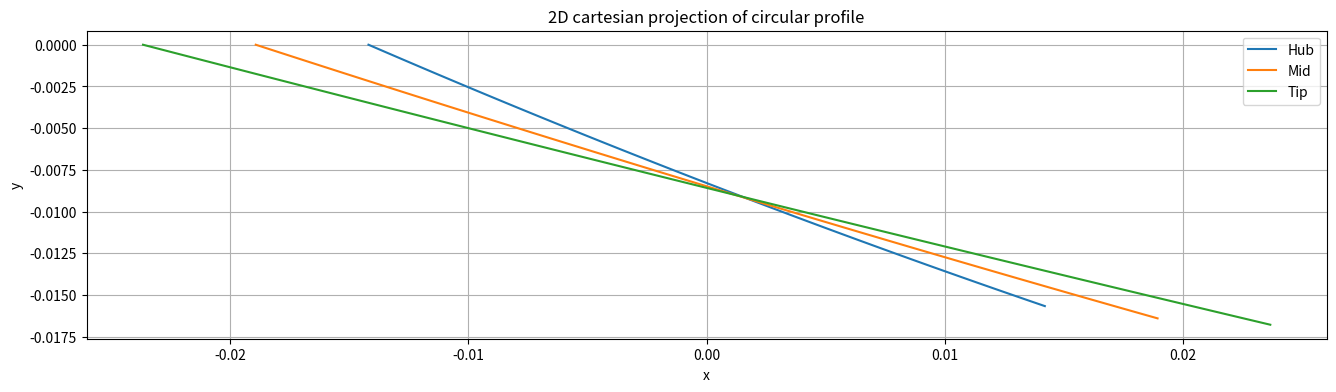
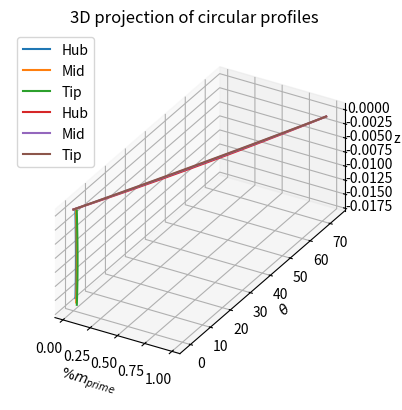

Recreate these plots in Python, in order.
import numpy as np
import matplotlib.pyplot as plt


def generate_circular_profile(H: float, Q: float, N: float, eff: float, ri: float, rh: float, rt: float, z: float) -> float:
    """
    Circular profile generator. It projects the 2D mean line into 3D coordinates

    Function arguments:
    H: head (m)
    Q: flow rate (m^3/s)
    N: angualar velocity (rpm)
    eff: turbine efficiency (-)
    ri: radius design point (m)
    rh: hub radius (m)
    rt: tip radius (m)
    z: number of blades
    """

    # Step 1. Project the circular profile to 2D cartesian coordinates x,y

    # Velocity triangle calculations

    # Constants
    # rho = 997 # Water density (kg/m^3)
    g = 9.81  # Gravitational acceleration (m/s^2)
    k = (g*H*eff*60) / (N*2*np.pi)  # Free vortex constant (m^2/s)
    wrap_angle = np.deg2rad(360 / z)  # Wrap angle (Input parameter for Bladegen at the first window in angle/thickness mode)
    omega = N * (2*np.pi/60)  # Angular velocity in rad/s

    # Velocities
    va = Q / (np.pi * (rt**2 - rh**2))  # Axial velocity
    vt = omega * ri  # Tangential velocity
    vc = k / ri  # Circumferential velocity

    # Leading and trailing edge angles
    beta1 = np.arctan(va / vt)
    beta2 = np.arctan(va / (vc + vt))

    # Circualar profile x,y coodinates calculation
    L = ri * wrap_angle
    x1 = -L / 2
    x2 = L / 2

    rc = L / ((np.sin(np.pi/2 - beta1) / (np.tan(np.pi/2 - beta1))) - np.sin(beta2))  # Profile circle radius
    xc = L/2 + rc*np.sin(beta2)  # Circle center at x coordinate
    yc = rc * np.sin(np.pi/2 - beta1)  # Circle center at y coordinate

    # Calculate the half axial chord for bladegen to use on the meridional view. In bladegen, the axial chord is Ca/2.
    ca = ((rc * np.cos(beta2) - yc)) * 1000  # mm

    # 2D projection x,y

    number_of_points = 40
    # x coordinate generation
    x_2d = []
    for i in range(number_of_points, -1, -1):
        xi_iter = x2 + (i/number_of_points) * (x1 - x2)
        x_2d.append(xi_iter)

    # y coordinate generation
    y_2d = yc - np.sqrt(rc**2 - (x_2d - xc)**2)

    # Displace x to the right by L/2 to make the first values of x,y equal 0. This is mandatory to transform to bladegen coord
    # x_2d = x_2d + L/2

    # ----------------------------------------------------------------------------------------------

    # Step 2. Project the profile to 3D cylindrical coordinates (ri, theta, z)

    # Projecting the camber

    theta = [i / ri for i in x_2d]
    # theta = x_2d/ri
    z_3d = y_2d

    # ----------------------------------------------------------------------------------------------

    # Step 3. Transform the cylindrical coordinates to x,y,z. The coordinate z is equal to z_cylindrical

    x_3d = ri*np.cos(theta)
    y_3d = ri*np.sin(theta)

    return x_3d, y_3d, z_3d, x_2d, y_2d, np.rad2deg(beta1), np.rad2deg(beta2), L, x1, x2, rc, xc, yc, ca


def cartesian_to_meridional(x: float, y: float, z: float) -> float:
    """Transforms 3D cartesian coordinates (x, y, z) to meridional coordinates (%m_prime, theta)"""

    m = []
    theta = []

    # Initial values for m and r (Assuming the first node as the origin)
    m_prev = 0
    r_prev = 0

    for i in range(len(x)):
        # Calculate r_i for the current node
        r_i = np.sqrt(x[i]**2 + y[i]**2)

        if i == 0:
            # Special case for the first node
            m_i = 0
        else:
            m_i = m_prev + np.sqrt((z[i]-z[i-1])**2 + (r_i-r_prev)**2) / r_i

        # Calculate theta_i for the current node
        theta_i = np.rad2deg((np.arctan2(x[i], y[i]) - np.arctan2(x[0], y[0])))  # Theta_i in degrees [°]

        m_prev = m_i
        r_prev = r_i

        m.append(m_i)
        theta.append(theta_i*-1)  # theta_i was multiplied by -1 to obtain positive values for theta

    # Calculate %m_i
    max_m = max(m)
    m_i_percentage = [i/max_m for i in m]

    return m_i_percentage, theta


def interpolate_polynomial(m_prime_percentage: float, theta: float, points_to_evaluate: float) -> float:
    """Interpolates the meridional coordinates (%m_prime, theta) and evaluates at %m_prime(0, 25, 50, 75, 100) %"""

    # 5th grade polynomial fit
    coefficients = np.polyfit(m_prime_percentage, theta, 5)

    # Evaluate the polynomial at all data points and points_to_evaluate
    interpolated_values_all = np.polyval(coefficients, m_prime_percentage)
    interpolated_values_points = np.polyval(coefficients, points_to_evaluate)

    # Calculate R^2
    mean_theta = np.mean(theta)
    total_sum_of_squares = np.sum((theta - mean_theta)**2)
    residual_sum_of_squares = np.sum((interpolated_values_all - theta)**2)
    r_squared = 1 - (residual_sum_of_squares / total_sum_of_squares)

    return interpolated_values_points, r_squared

# ----------------------------------------------------------------------------------------------


"""
User inputs:
    H: head (m)
    Q: flow rate (m^3/s)
    N: angular velocity (rpm)
    eff: turbine efficiency (-)
    r_hub: hub radius (m)
    r_tip: tip radius (m)
    z: number of blades (-)
"""

# Hydraulic parameters: the followin parameters are required:
H = 3  # m
Q = 0.015  # m^3\s
N = 3600  # rpm
eff = 0.65
ri_hub = 0.02259  # m
ri_tip = 0.03765  # m
z = 5

# Do not change the following definitions
rh = ri_hub
rt = ri_tip
ri_mid = (ri_hub + ri_tip) / 2


# Generate the 3D circular profile with user inputs

(
    x_3d_hub, y_3d_hub, z_3d_hub,
    x_hub_2d, y_hub_2d,
    beta1_hub, beta2_hub,
    L_hub, x1_hub, x2_hub, rc_hub, xc_hub, yc_hub, ca_hub
) = generate_circular_profile(H, Q, N, eff, ri_hub, rh, rt, z)

(
    x_3d_mid, y_3d_mid, z_3d_mid,
    x_mid_2d, y_mid_2d,
    beta1_mid, beta2_mid,
    L_mid, x1_mid, x2_mid, rc_mid, xc_mid, yc_mid, ca_mid
) = generate_circular_profile(H, Q, N, eff, ri_mid, rh, rt, z)

(
    x_3d_tip, y_3d_tip, z_3d_tip,
    x_tip_2d, y_tip_2d,
    beta1_tip, beta2_tip,
    L_tip, x1_tip, x2_tip, rc_tip, xc_tip, yc_tip, ca_tip
) = generate_circular_profile(H, Q, N, eff, ri_tip, rh, rt, z)

# Transform x,y,z to Bladegen meridional coordinates %m_prime, theta
m_hub, theta_hub = cartesian_to_meridional(x_3d_hub, y_3d_hub, z_3d_hub)
m_mid, theta_mid = cartesian_to_meridional(x_3d_mid, y_3d_mid, z_3d_mid)
m_tip, theta_tip = cartesian_to_meridional(x_3d_tip, y_3d_tip, z_3d_tip)

# # Interpolate the meridional coordinates (%m_prime, theta) with 5th grade polynomial at specified points
percentage_positions = [0.0, 0.25, 0.5, 0.75, 1.0]  # Points to evaluate the fitted fucntion theta(%m_prime)
interpolated_values_hub, r_squared_hub = interpolate_polynomial(m_hub, theta_hub, percentage_positions)
interpolated_values_mid, r_squared_mid = interpolate_polynomial(m_mid, theta_mid, percentage_positions)
interpolated_values_tip, r_squared_tip = interpolate_polynomial(m_tip, theta_tip, percentage_positions)


# Print 2D coordinates
# print("2D x-coordinate")
# for i in x_tip_2d:
#     print(f"{i*1000:.2f}")

# print("2D y-coordinate")
# for i in y_tip_2d:
#     print(f"{i*1000:.2f}")

# Print 3D coordinates
# print("z-coordinate")
# for i in z_3d_tip:
#     print(i)
# print("x-coordinate")
# for i in x_3d_tip:
#     print(i)
# print("y-coordinate")
# for i in y_3d_tip:
#     print(i)

# Print circular profile geometry results
print(f"""beta1_hub : {beta1_hub:.4f} °, beta2_hub : {beta2_hub:.4f} °, L_hub : {L_hub:.4f}, x1_hub : {x1_hub:.4f}, x2_hub : {x2_hub:.4f},
      rc_hub : {rc_hub:.4f}, xc_hub : {xc_hub:.4f}, yc_hub : {yc_hub:.4f}""")
print(f"""beta1_mid : {beta1_mid:.4f} °, beta2_mid : {beta2_mid:.4f} °, L_mid : {L_mid:.4f}, x1_mid : {x1_mid:.4f}, x2_mid : {x2_mid:.4f},
      rc_mid : {rc_mid:.4f}, xc_mid : {xc_mid:.4f}, yc_mid : {yc_mid:.4f}""")
print(f"""beta1_tip : {beta1_tip:.4f} °, beta2_tip : {beta2_tip:.4f} °, L_tip : {L_tip:.4f}, x1_tip : {x1_tip:.4f}, x2_tip : {x2_tip:.4f},
      rc_tip : {rc_tip:.4f}, xc_tip : {xc_tip:.4f}, yc_tip : {yc_tip:.4f}\n""")
print("---------------------------------")

# Print R^2 for the interpolated values of theta(%m_prime)
print("Coefficient of determination R^2 for the interpolated values of %m vs theta")
print(f"R^2 at hub = {r_squared_hub}")
print(f"R^2 at mid = {r_squared_mid}")
print(f"R^2 at tip = {r_squared_tip}\n")
print("---------------------------------")

# Print the blade axial chord Ca/2 for bladegen in mm
print("Axial chord Ca/2 for the Bladegen meridional view:")
print(f"Ca/2_hub = {ca_hub/2:.4f}")
print(f"Ca/2_mid = {ca_mid/2:.4f}")
print(f"Ca/2_tip = {ca_tip/2:.4f}")
print("---------------------------------")

# Printing interpolated values of the function theta(%m_prime) and R^2
for i, pos in enumerate(percentage_positions):
    print(f"Interpolated value at %m_prime = {int(pos*100)}%")
    print(f"theta_hub = {interpolated_values_hub[i]:.4f} ")
    print(f"theta_mid = {interpolated_values_mid[i]:.4f} ")
    print(f"theta_tip = {interpolated_values_tip[i]:.4f} ")
    print("---------------------------------")


# 2D plotting
plt.figure(figsize=(16, 4))
plt.plot(x_hub_2d, y_hub_2d, label="Hub")
plt.plot(x_mid_2d, y_mid_2d, label="Mid")
plt.plot(x_tip_2d, y_tip_2d, label="Tip")
plt.title("2D cartesian projection of circular profile")
plt.xlabel("x")
plt.ylabel("y")
# plt.xlim(0,)
plt.grid(True)
# plt.axis("scaled")
plt.legend()
plt.show()

# 3D plotting
fig = plt.figure()
ax = fig.add_subplot(111, projection='3d', proj_type="ortho")
ax.plot(x_3d_hub, y_3d_hub, z_3d_hub, label="Hub")
ax.plot(x_3d_mid, y_3d_mid, z_3d_mid, label="Mid")
ax.plot(x_3d_tip, y_3d_tip, z_3d_tip, label="Tip")
ax.set_title("3D projection of circular profiles")
ax.set_xlabel("x")
ax.set_ylabel("y")
ax.set_zlabel("z")
ax.set_aspect("equal")
ax.legend()
plt.show()

# Export profile 3D data in mm for the thesis methodology
# np.savetxt("x_3D_hub.txt", x_3d_hub * 1000, delimiter=",")
# np.savetxt("y_3D_hub.txt", y_3d_hub * 1000, delimiter=",")
# np.savetxt("z_3D_hub.txt", z_3d_hub * 1000, delimiter=",")

# np.savetxt("x_3D_mid.txt", x_3d_mid * 1000, delimiter=",")
# np.savetxt("y_3D_mid.txt", y_3d_mid * 1000, delimiter=",")
# np.savetxt("z_3D_mid.txt", z_3d_mid * 1000, delimiter=",")

# np.savetxt("x_3D_tip.txt", x_3d_tip * 1000, delimiter=",")
# np.savetxt("y_3D_tip.txt", y_3d_tip * 1000, delimiter=",")
# np.savetxt("z_3D_tip.txt", z_3d_tip * 1000, delimiter=",")


# # Plotting %m_prime vs. theta
plt.plot(m_hub, theta_hub, label="Hub")
plt.plot(m_mid, theta_mid, label="Mid")
plt.plot(m_tip, theta_tip, label="Tip")
plt.xticks(percentage_positions)
# plt.xlim(0, 1)
# plt.ylim(0,)
plt.xlabel(r"$\%m_{prime}$")
plt.ylabel(r"$\theta$")
plt.grid(True)
plt.legend()
plt.show()

# # Export meridional coordinates data for the thesis methodology
# np.savetxt("m_hub.txt", m_hub, delimiter=",")
# np.savetxt("m_mid.txt", m_mid, delimiter=",")
# np.savetxt("m_tip.txt", m_tip, delimiter=",")

# np.savetxt("theta_hub.txt", theta_hub, delimiter=",")
# np.savetxt("theta_mid.txt", theta_mid, delimiter=",")
# np.savetxt("theta_tip.txt", theta_tip, delimiter=",")
